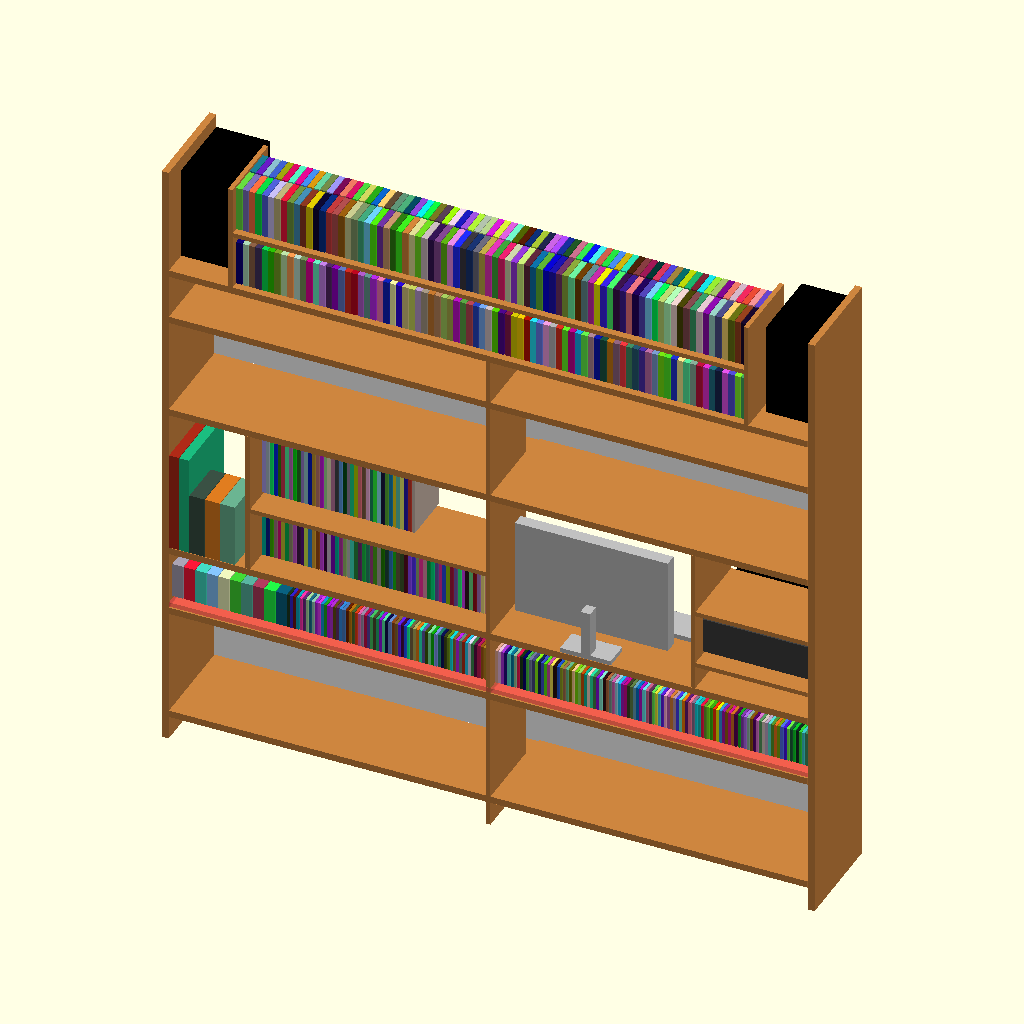
Cell 1: rendered with the file's own defaults.
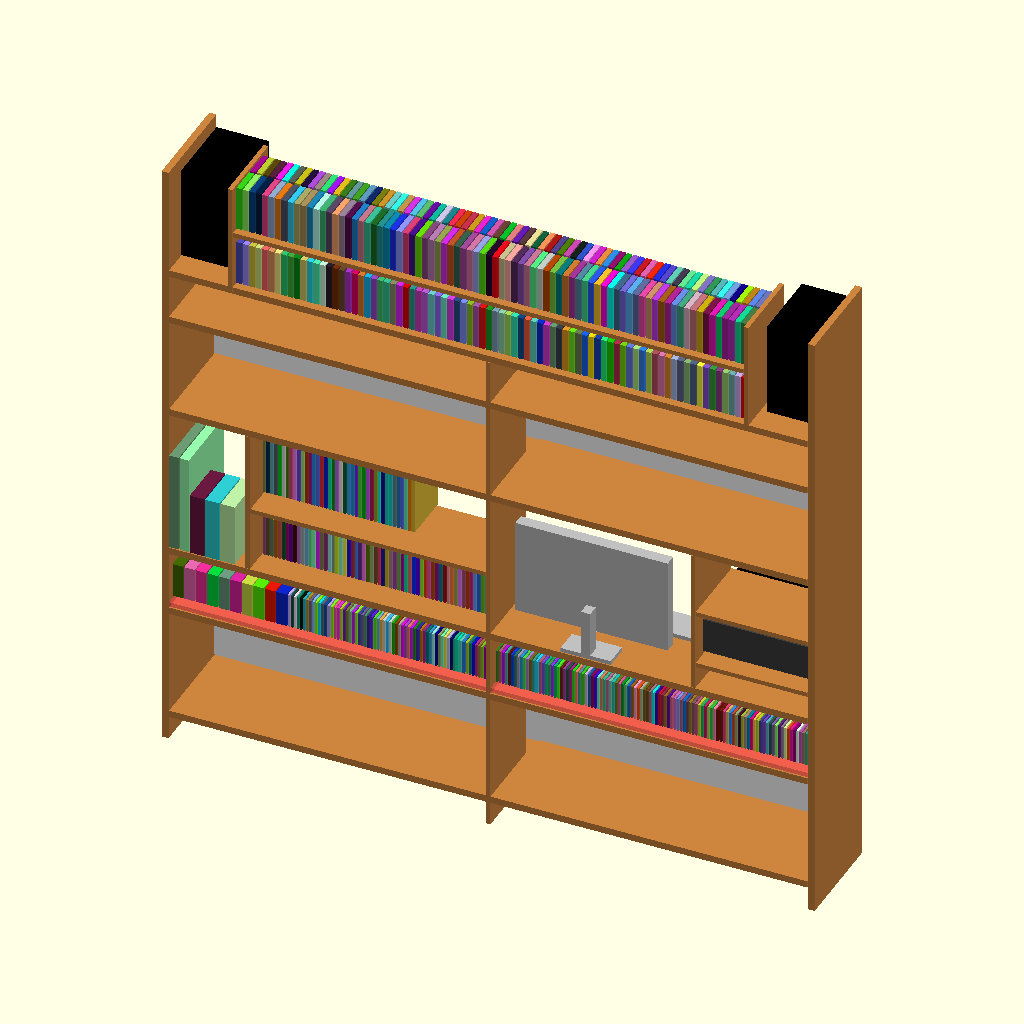
Cell 2: GAP = 2 (everything else at default).
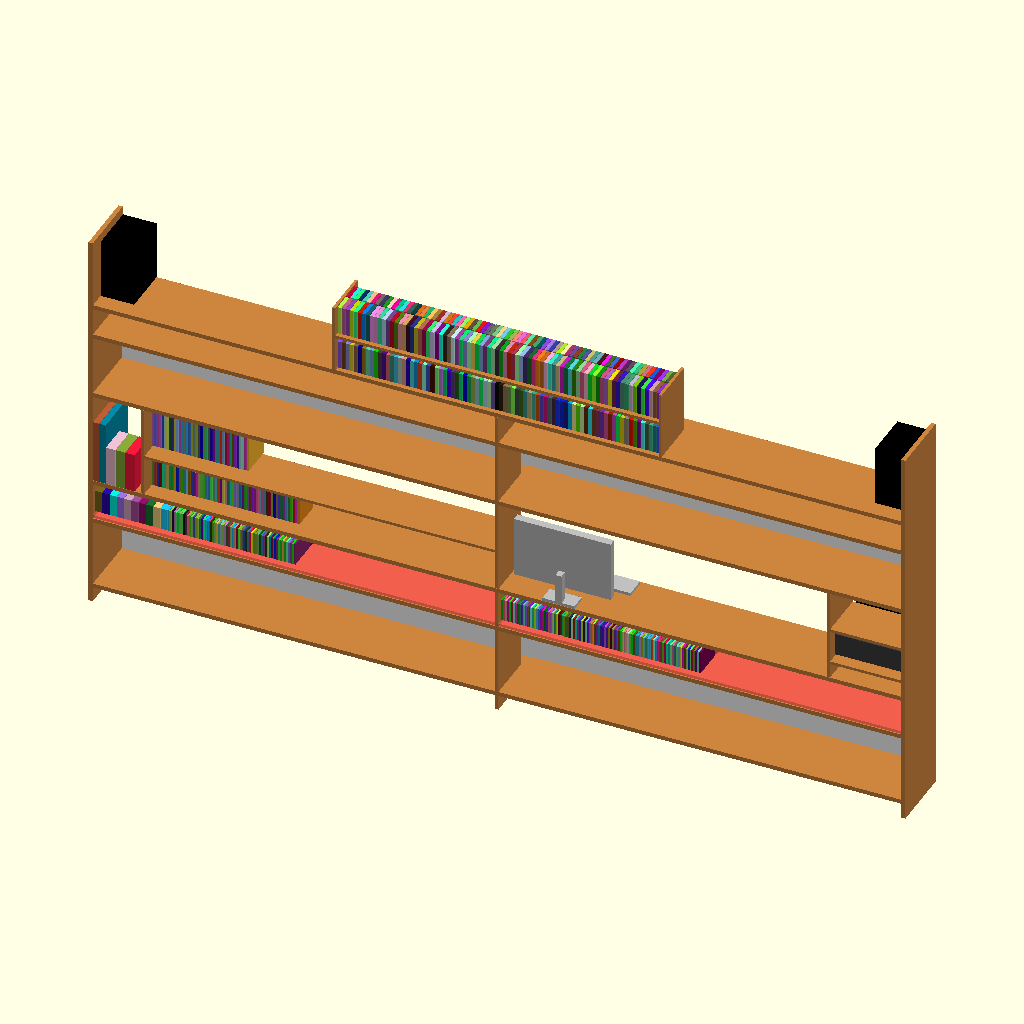
Cell 3: PLEN = 5000 (everything else at default).
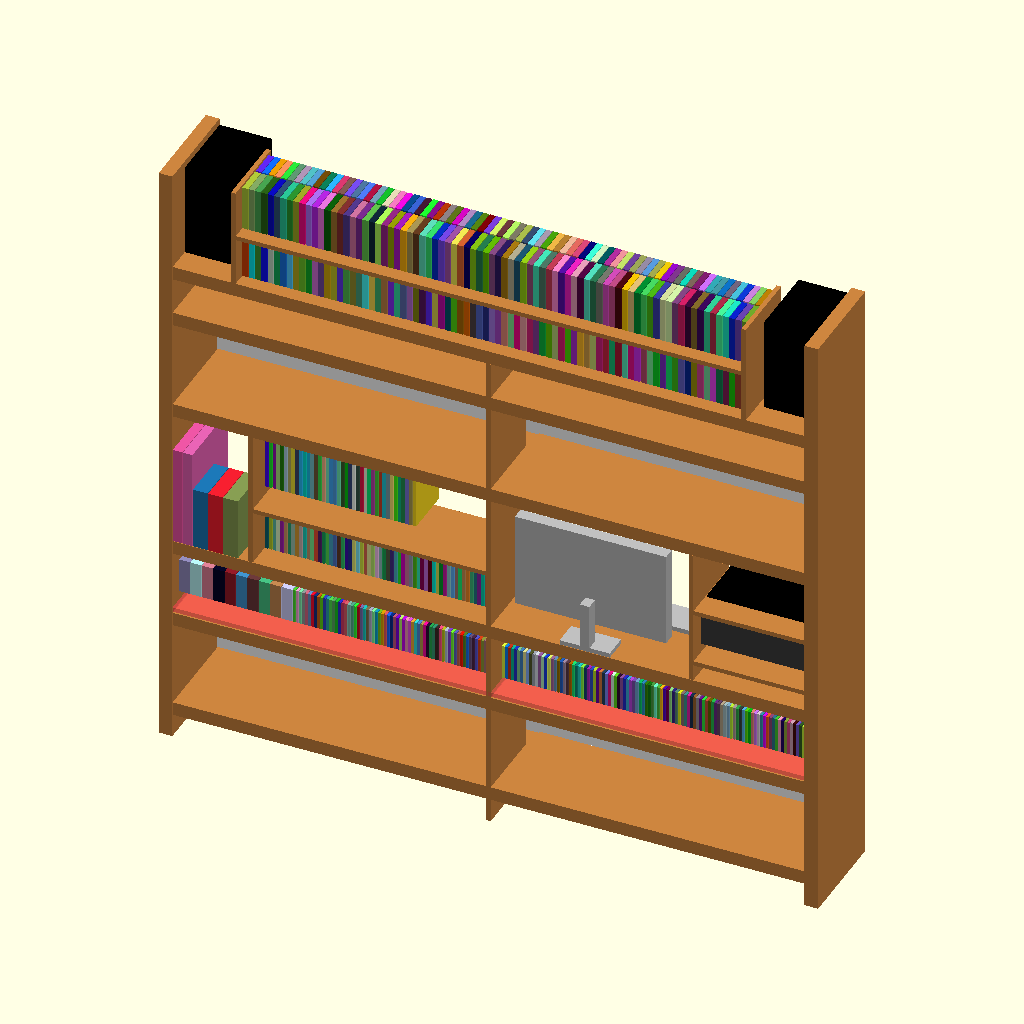
Cell 4: PTCK = 54 (everything else at default).
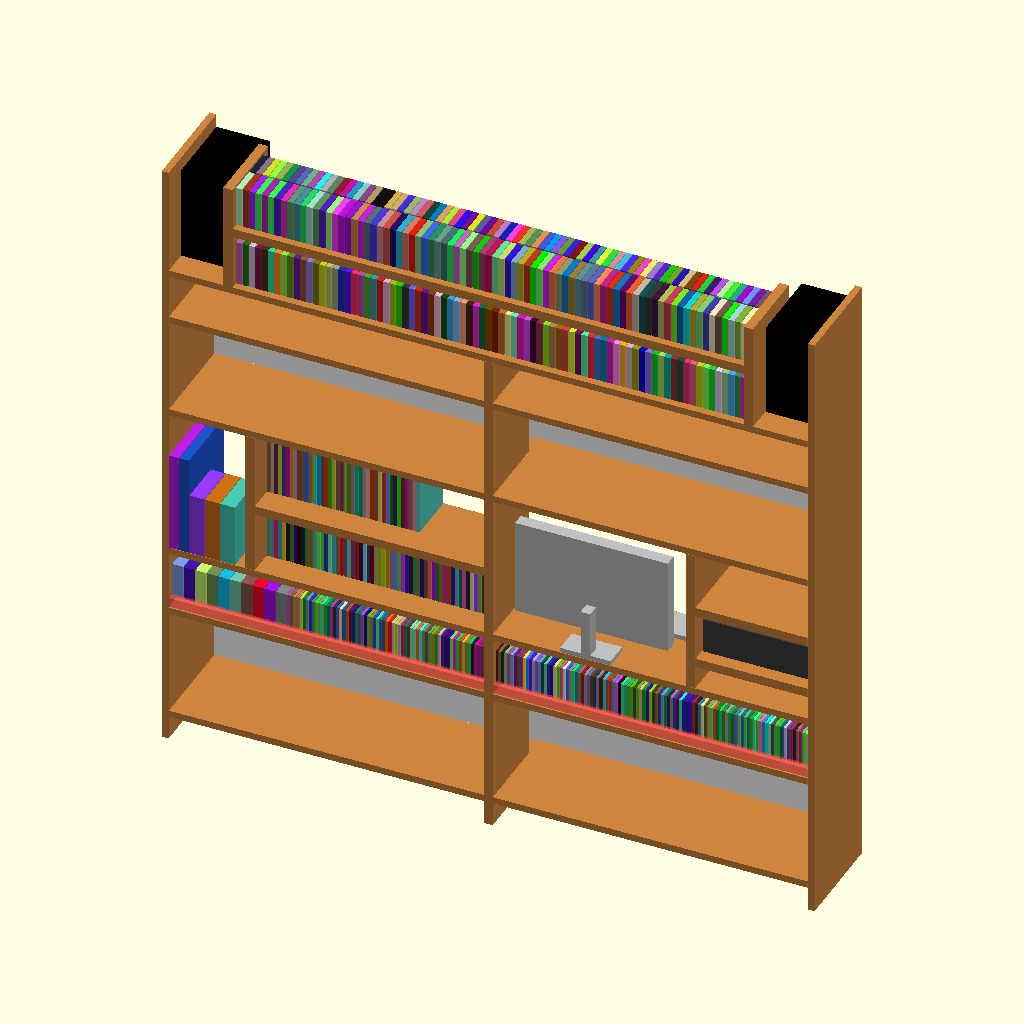
Cell 5: PTCK2 = 36 (everything else at default).
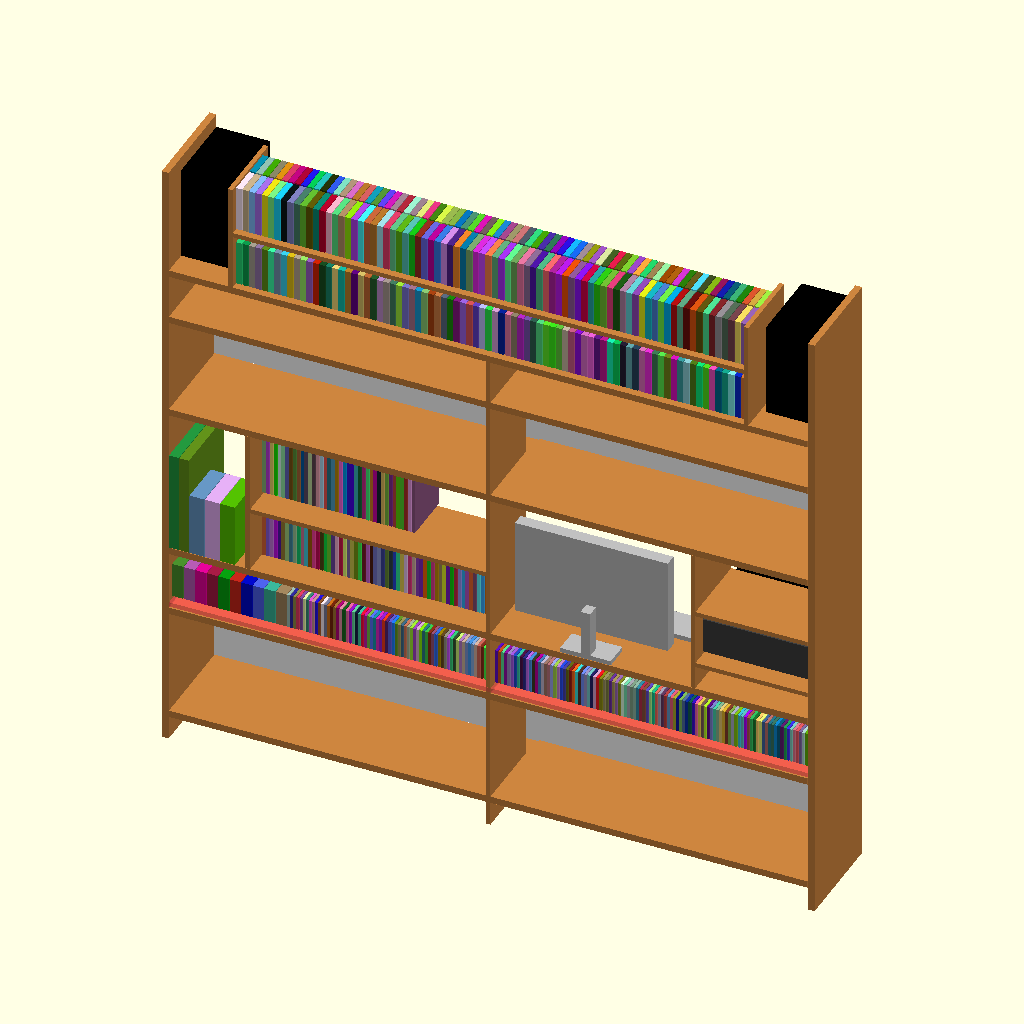
Cell 6: DTCK = 10 (everything else at default).
The same orthographic view direction (rotation 55°, 0°, 25°; colour scheme Cornfield) for every cell, with the view re-fitted per cell, so scale and position can differ between cells.
OpenSCAD source file furniture/2019-01--Bookcase/bookcase-2.scad:

GAP = 1;
PLEN = 2500; // plank length
PTCK =   27; // plank thickness

PTCK2 =   18; // plank thickness

//XWID =  280; // extention width

DLEN = (PLEN) / 2 +20; // door length
DTCK = 5;

WID1 = 300; // width 1
WID2 = 400; // width 2

PHIG = 95; // plinth height

//SHIFT = PTCK*0; // front-shift intermediate vplancks

//////////////////////////////////////////////////
module _vplank(length, xpos, zpos, width, tck=PTCK) {
	color("peru")
	translate([xpos, 0, zpos + GAP])
	cube([tck, width, length - GAP*2]);
	echo("Plank " , width, length);
}
module vplank1(length, xpos, zpos=0)
       _vplank(length, xpos, zpos, WID1);
module vplank2(length, xpos, zpos=0)
       _vplank(length, xpos, zpos, WID2);
module vplank3(length, xpos, zpos=0)
       _vplank(length, xpos, zpos, WID1, PTCK2);
//////////////////////////////////////////////////
module _hplank(length, zpos, xpos, width, tck=PTCK) {
	color("peru")
	translate([xpos + GAP, 0, zpos])
	cube([length - GAP*2, width, tck]);
	echo("Plank " , width, length);
}
module hplank0(length, zpos, xpos=0)
       _hplank(length, zpos, xpos, WID0);
module hplank1(length, zpos, xpos=0)
       _hplank(length, zpos, xpos, WID1);
module hplank2(length, zpos, xpos=0)
       _hplank(length, zpos, xpos, WID2);

module hplank3(length, zpos, xpos=0)
       _hplank(length, zpos, xpos, WID1, PTCK2);

//////////////////////////////////////////////////
module _door(length, height, xpos, zpos, is_front) {
	DTCK = 5;
	depth = WID2-5 - DTCK * (is_front?1:2.5);
	translate([xpos, depth, zpos])
	cube([length, DTCK, height]);	
}

module door(length, height, xpos, zpos, is_front)
	color("white")
	_door(length, height, xpos, zpos, is_front);

module glassdoor(length, height, xpos, zpos, is_front)
	%_door(length, height, xpos, zpos, is_front);

//////////////////////////////////////////////////
module object(w, h, d, x, y, f=0) {
	color(rands(0, 1, 3))
	translate([x+GAP, f+GAP, y+GAP])
	cube([w-GAP*2, d-GAP*2, h-GAP*2]);
}
//////////////////////////////////////////////////

module shelf()
{
	// verticals
	
	// - rightmost
	vplank2(2450, -PTCK, 0);
	
	// - left
	vplank2(2450, PLEN, 0);

     // - mid
	vplank3(2000 - 0*PTCK, PLEN/2 - PTCK2/2, 0);
	
	// plinth
	color([.25, 0, 0])
	translate([0, WID2 - 40, 0])
	cube([PLEN, 20, PHIG]);

	// bottom trunk, height 42 cm
	echo("bdoor", 600-PTCK-PHIG -PTCK*2 -5);
	hplank2(PLEN, PHIG);
	hplank2(PLEN, 800 - 200 -PTCK*2 -5);
	door(DLEN, 600-PTCK-PHIG -PTCK*2 -5, PLEN-DLEN, PHIG+PTCK, true);
	door(DLEN, 600-PTCK-PHIG -PTCK*2 -5,         0, PHIG+PTCK, false);
	
	// dvds
	// - drawer
#		hplank3(PLEN, 800 - 200 -PTCK);	
	hplank2(PLEN, 800);

	// top trunk, height 37 cm
	hplank2(PLEN, 1400);	
	hplank2(PLEN, 1800);
	door(DLEN, 400-PTCK, PLEN-DLEN, 1400+PTCK, true);
	door(DLEN, 400-PTCK,         0, 1400+PTCK, false);
	
	// top showcase, height 20 cm
	hplank2(PLEN, 2000);
	glassdoor(DLEN, 200, PLEN-DLEN, 1800, true);
	glassdoor(DLEN, 200,         0, 1800, false);
	
	// mid right shelves: books
	vplank3(600 - PTCK, 300, 800 + PTCK);
	hplank3(PLEN/2-300 - PTCK2 - PTCK2/2, 800 + 270, 300+PTCK2);
	
	// mid left shelves: computer & hifi
	vplank3(600 - PTCK, PLEN - PTCK2 - 440, 800 + PTCK);	
	hplank3(440,  920, PLEN-440);
	hplank3(440, 1140, PLEN-440);
		
	// top bookcase
	hplank3(2000, 2245, (PLEN-2000)/2);
	vplank3(450, (PLEN-2000)/2 - PTCK2, 2000);
	vplank3(450, (PLEN-2000)/2 + 2000, 2000);
}

module dvds() {
	///////////////////////////////////////////////////////
	// DVDs: 20 sets, 338 DVDs
	
	// - 20 DVD sets
	translate([0, PTCK, 0])
	for (i = [0:9]) {
		object(45, 195, 140, i*45, 600, 200);
		object(45, 140, 195, i*45, 600);
	}
	
	// - 132 DVDs
	translate([10*45, PTCK, 0])
	for (i = [1:66]) {
		translate([(i-1)*12, 0, 0]) {
			object(12, 195, 140, 0, 600, 200);
			object(12, 140, 195, 0, 600);
		}
	}
	
	// 206 DVDs
	translate([PLEN/2 + PTCK/2, PTCK, 0])
	for (i = [0:102]) {
		object(12, 195, 140, i*12, 600, 200);
		object(12, 140, 195, i*12, 600);
	}
}

module books() {	
	///////////////////////////////////////////////////////
	// Books
	
	// 328 Pocket books 
	
	// - 160 books
	translate([(PLEN-2000)/2, PTCK, 0])
	for (i = [1:80]) {
		object(25, 180, 110, (i-1)*25, 2262, 0);
		object(25, 180, 110, (i-1)*25, 2262, 115);
	}

	// - 168 books
	translate([(PLEN-2000)/2, PTCK, 0])
	for (i = [1:80]) {
		object(25, 180, 110, (i-1)*25, 2000+PTCK, 0);
		object(25, 180, 110, (i-1)*25, 2000+PTCK, 115);
	}

	// 61 Cook books
	for (i = [1:61]) {
		object(15, 230, 180, (i-1)*15 + 300+PTCK2, 800+PTCK, 100);
	}
	
	// 40 albums
	for (i = [1:40]) {
		object(15, 300, 200, (i-1)*15 + 300+PTCK2, 1070+PTCK, 100);
	}
	
	// atlas, dicts
	for (i = [1:2]) {
		object(40, 400, 300, (i-1)*40, 800+PTCK);
	}
	for (i = [1:3]) {
		object(60, 250, 180, 2*40 + (i-1)*60, 800+PTCK);
	}
}

module speakers() {
	///////////////////////////////////////////////////////
	// Speakers
	
	color("black") {
		object(210, 370, 300,         0, 2000+PTCK, 100);
		object(210, 370, 300,  PLEN-210, 2000+PTCK, 100);
	}
}

module computer() {
	//////////////////////////////////////////////////
	// Computer
	
	// - screen
	translate([80, 0, 0])
	color("silver") {
		object(600, 380, 50, PLEN/2, 800 + PTCK + 90, 50);
		object(40, 200, 50, PLEN/2 + 300-20, 800 + PTCK, 0);
		object(200, 20, 100, PLEN/2 + 300-100, 800 + PTCK, 0);
	}
	
	// keyboard+mouse
	color("silver")
	object(460, 20, 130, PLEN/2 + 250, 800 + PTCK, 250);

	color("silver")
	object(55, 30, 90, PLEN/2 + 90, 800 + PTCK, 270);

	// - macmini + DVD
	color("silver")
	object(196, 36, 196, PLEN-440 + 5, 800 + PTCK, 150);
	color("white")
	object(196, 36, 196, PLEN-440 + 5, 800 + PTCK + 37, 150);
}

module hifi() {	
	//////////////////////////////////////////////////
	// Hifi
	
	// - receiver
	color([.25, .25, .25])
	object(435, 150-10, 300, PLEN-435, 920+PTCK+10, 50);
	
	// - DVD player
	color("black")
	object(435, 40-3, 250, PLEN-435, 920+PTCK+150+3, 100);
	
	// - squeezebox
	color([.25, .25, .25])
	object(150, 100, 80, PLEN-150, 800+PTCK, 270);
}

shelf();

{
	dvds();
	books();
	hifi();
	speakers();
	computer();
}
Customizer parameters (derived from the source; name, type, default, range or options):
GAP: number, default 1
PLEN: number, default 2500
PTCK: number, default 27
PTCK2: number, default 18
DTCK: number, default 5
WID1: number, default 300
WID2: number, default 400
PHIG: number, default 95
